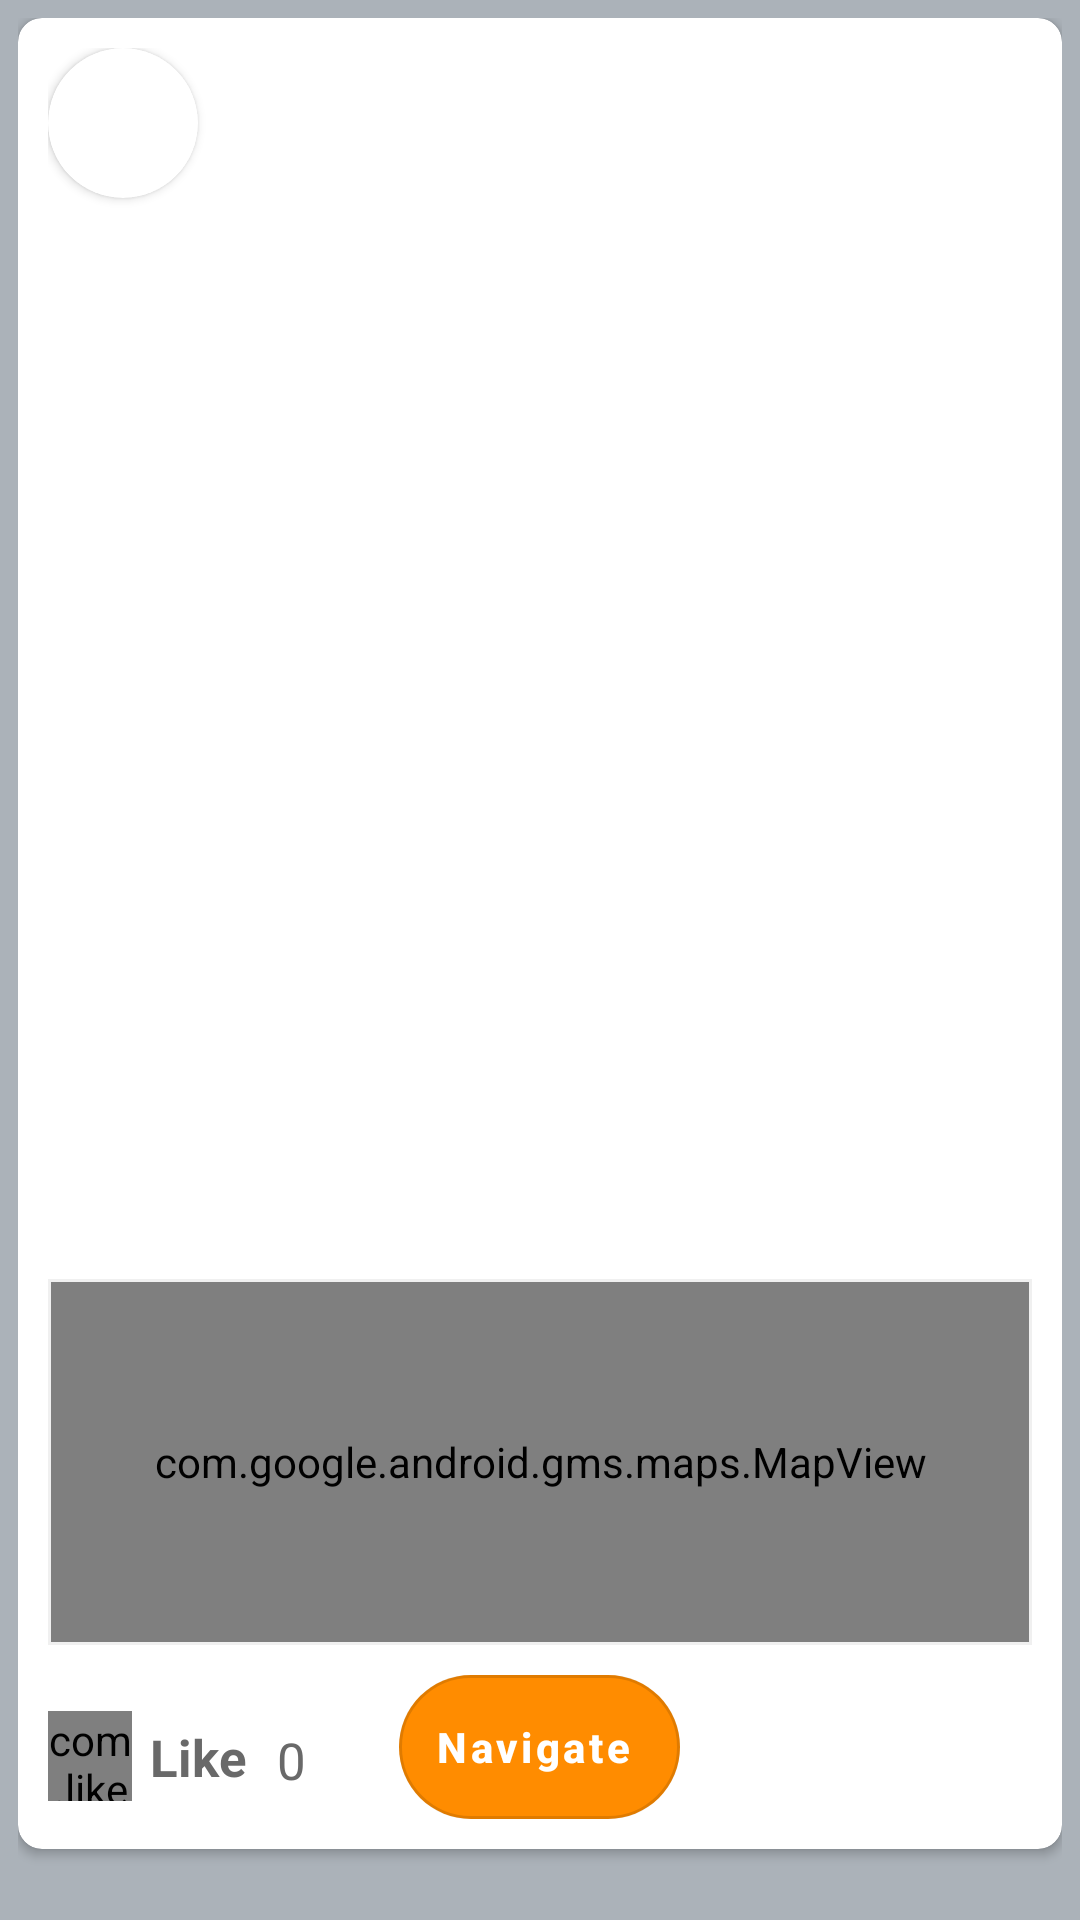

Produce the Android XML layout that renders to this screen, including the resource entries it uses.
<!-- AndroidManifest.xml: application theme Theme.FindShareParking -->
<!-- res/layout/recyclerview_parking_main.xml -->
<?xml version="1.0" encoding="utf-8"?>
<RelativeLayout xmlns:android="http://schemas.android.com/apk/res/android"
    xmlns:app="http://schemas.android.com/apk/res-auto"
    xmlns:tools="http://schemas.android.com/tools"
    android:layout_width="match_parent"
    android:layout_height="wrap_content"
    android:background="#ABB2B9"
    android:padding="6dp">

    <androidx.cardview.widget.CardView
        android:id="@+id/card_view"
        android:layout_width="match_parent"
        android:layout_height="wrap_content"
        app:cardCornerRadius="8dp">

        <RelativeLayout

            android:layout_width="match_parent"
            android:layout_height="wrap_content"
            android:padding="10dp">

            <androidx.cardview.widget.CardView
                android:id="@+id/imageUserPost"
                android:layout_width="50dp"
                android:layout_height="50dp"
                android:layout_gravity="center"
                app:cardCornerRadius="25dp">

                <ImageView
                    android:id="@+id/myPic"
                    android:layout_width="50dp"
                    android:layout_height="50dp"
                    android:contentDescription="@string/user_picture"
                    android:scaleType="centerCrop" />

            </androidx.cardview.widget.CardView>

            <TextView
                android:id="@+id/nameOnPost"
                android:layout_width="wrap_content"
                android:layout_height="wrap_content"
                android:layout_gravity="center"
                android:layout_marginStart="10dp"
                android:layout_marginTop="10dp"
                android:layout_toRightOf="@id/imageUserPost"
                android:textSize="17sp"
                android:textStyle="bold" />


            <com.google.android.material.button.MaterialButton
                android:id="@+id/navigateButton"
                style="@style/Widget.MaterialComponents.Button.OutlinedButton.Icon"
                android:layout_width="wrap_content"
                android:layout_height="wrap_content"
                android:layout_below="@id/layViewMap"
                android:layout_centerInParent="true"
                android:layout_marginTop="10dp"
                android:insetLeft="0dp"
                android:insetTop="0dp"
                android:insetRight="0dp"
                android:insetBottom="0dp"
                android:text="@string/navigate"
                android:textAllCaps="false"
                android:textColor="@color/white"
                android:textStyle="bold"
                app:backgroundTint="@color/orange"
                app:cornerRadius="60dp"
                tools:ignore="RelativeOverlap" />

            <RelativeLayout
                android:id="@+id/layViewMap"
                android:layout_width="wrap_content"
                android:layout_height="wrap_content"
                android:layout_below="@id/parkingPhoto"
                android:layout_marginTop="15dp"
                android:background="#F0F0F0"
                android:orientation="vertical"
                android:padding="1dp">

                <com.google.android.gms.maps.MapView
                    android:id="@+id/map"
                    android:layout_width="match_parent"
                    android:layout_height="120dp"
                    android:layout_alignParentEnd="true"
                    android:enabled="true"
                    tools:context=".MapsActivity">


                </com.google.android.gms.maps.MapView>
            </RelativeLayout>

            <TextView
                android:id="@+id/textPost"
                android:layout_width="match_parent"
                android:layout_height="wrap_content"
                android:layout_below="@id/imageUserPost"
                android:layout_marginTop="18dp"
                android:fontFamily="@font/archivo_black"
                android:gravity="center_horizontal"
                android:textSize="20sp" />


            <TextView
                android:id="@+id/textMoreInfo"
                android:layout_width="match_parent"
                android:layout_height="wrap_content"
                android:layout_below="@id/textPost"
                android:layout_marginTop="10dp"
                android:layout_marginBottom="10dp"
                android:textSize="15sp" />


            <ImageView
                android:id="@+id/parkingPhoto"
                android:layout_width="match_parent"
                android:layout_height="250dp"
                android:layout_below="@+id/textMoreInfo"
                android:layout_alignParentEnd="true"
                android:layout_gravity="center_horizontal"
                android:layout_marginTop="10dp"

                android:contentDescription="@string/parking_picture"
                android:scaleType="centerCrop">


            </ImageView>


            <LinearLayout
                android:id="@+id/layLike"
                android:layout_width="wrap_content"
                android:layout_height="wrap_content"
                android:layout_below="@id/layViewMap"
                android:layout_marginTop="20dp"
                android:gravity="left"
                android:orientation="horizontal">

                <com.like.LikeButton
                    android:id="@+id/likeBtn"
                    android:layout_width="28dp"
                    android:layout_height="30dp"
                    android:layout_marginTop="2dp"
                    app:anim_scale_factor="2.5"
                    app:dots_primary_color="@color/orange"
                    app:dots_secondary_color="@color/orange"
                    app:icon_size="8dp"
                    app:icon_type="heart"
                    app:is_enabled="true"
                    app:like_drawable="@drawable/filled_like"
                    app:liked="false"
                    app:unlike_drawable="@drawable/like">

                </com.like.LikeButton>

                <TextView
                    android:id="@+id/textLike"
                    android:layout_width="wrap_content"
                    android:layout_height="wrap_content"
                    android:layout_marginStart="6dp"
                    android:layout_marginTop="6dp"
                    android:text="@string/like"
                    android:textColor="@color/gray"
                    android:textSize="17sp"
                    android:textStyle="bold" />

            </LinearLayout>

            <TextView
                android:id="@+id/amountOfLikes"
                android:layout_width="wrap_content"
                android:layout_height="wrap_content"
                android:layout_below="@id/layViewMap"
                android:layout_marginStart="10dp"
                android:layout_marginTop="27dp"
                android:layout_toRightOf="@id/layLike"
                android:text="@string/_0"
                android:textColor="@color/gray"
                android:textSize="17sp" />


            <TextView

                android:layout_toEndOf="@id/navigateButton"
                android:id="@+id/kindOfParking"
                android:gravity="right"
                android:layout_width="wrap_content"
                android:layout_height="wrap_content"
                android:layout_below="@id/layViewMap"
                android:layout_alignParentEnd="true"
                android:layout_marginTop="28dp"
                android:layout_marginEnd="11dp"
                android:fontFamily="@font/archivo_black"
                android:textColor="@color/orange"
                android:textSize="17sp"
                android:textStyle="bold" />


        </RelativeLayout>
    </androidx.cardview.widget.CardView>

</RelativeLayout>
<!-- resources referenced by this layout -->
<resources>
  <color name="gray">#696969</color>
  <color name="orange">#FF8C00</color>
  <color name="white">#FFFFFFFF</color>
  <string name="_0">0</string>
  <string name="like">Like</string>
  <string name="navigate">Navigate</string>
  <string name="parking_picture">Parking picture</string>
  <string name="user_picture">user picture</string>
  <style name="Theme.FindShareParking" parent="Theme.MaterialComponents.DayNight.NoActionBar">
          
          <item name="colorPrimary">@color/purple_500</item>
          <item name="colorPrimaryVariant">@color/purple_700</item>
          <item name="colorOnPrimary">@color/white</item>
          
          <item name="colorSecondary">@color/teal_200</item>
          <item name="colorSecondaryVariant">@color/teal_700</item>
          <item name="colorOnSecondary">@color/black</item>
          
          <item name="android:statusBarColor" tools:targetApi="l">?attr/colorPrimaryVariant</item>
          
  
      </style>
  <color name="purple_500">#FF6200EE</color>
  <color name="purple_700">#FF3700B3</color>
  <color name="teal_200">#FF03DAC5</color>
  <color name="teal_700">#FF018786</color>
  <color name="black">#FF000000</color>
</resources>
